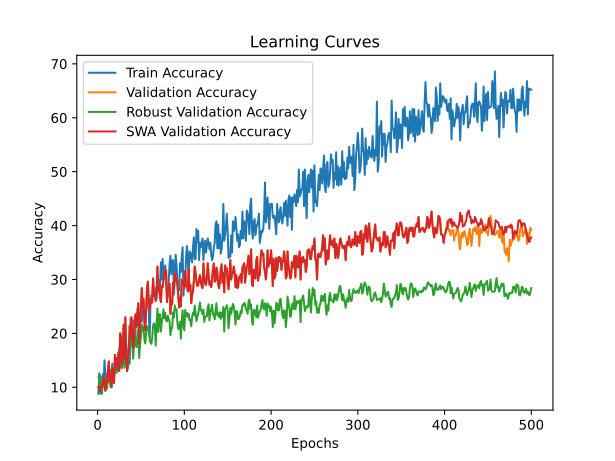

Values plotted in this chart, from the file beside it:
time; train_accuracy; train_loss; valid_accuracy; valid_loss; valid_accuracy_robust; valid_accuracy_swa; valid_accuracy_robust_swa
18,7579; 8,8000; 2,5037; 10,0000; 2,3176; 11,7931; 10,0000; 11,7931
33,1684; 12,6000; 2,4144; 10,2000; 2,3196; 12,1379; 10,2000; 12,1379
46,4891; 11,6000; 2,4221; 9,2000; 2,3306; 8,8276; 9,2000; 8,8276
64,5903; 10,4000; 2,3780; 10,0000; 2,3279; 11,8621; 10,0000; 11,8621
79,2977; 11,8000; 2,3485; 10,0000; 2,3361; 8,7586; 10,0000; 8,7586
92,6646; 12,4000; 2,3943; 10,8000; 2,3395; 10,6897; 10,8000; 10,6897
106,3789; 10,6000; 2,4407; 12,0000; 2,3668; 11,1034; 12,0000; 11,1034
118,7914; 15,0000; 2,4882; 10,2000; 2,4600; 10,8966; 10,2000; 10,8966
131,6652; 11,6000; 2,4922; 9,4000; 2,6349; 9,3103; 9,4000; 9,3103
145,8706; 11,2000; 2,4489; 11,2000; 2,7235; 11,0345; 11,2000; 11,0345
158,6220; 12,4000; 2,4844; 10,8000; 3,1819; 9,7931; 10,8000; 9,7931
171,8063; 11,0000; 2,5611; 13,4000; 2,6112; 12,8966; 13,4000; 12,8966
185,4999; 12,6000; 2,4792; 14,8000; 2,9461; 11,9310; 14,8000; 11,9310
197,4959; 12,8000; 2,4486; 11,2000; 3,0644; 10,8966; 11,2000; 10,8966
212,0816; 13,2000; 2,5170; 12,4000; 3,1647; 10,0690; 12,4000; 10,0690
225,1944; 12,4000; 2,5900; 10,0000; 4,0117; 10,0690; 10,0000; 10,0690
239,2928; 14,4000; 2,6784; 13,6000; 4,0613; 12,8966; 13,6000; 12,8966
252,6132; 10,8000; 2,8853; 12,6000; 5,4339; 12,0690; 12,6000; 12,0690
265,6188; 13,4000; 2,7059; 10,8000; 4,3365; 12,3448; 10,8000; 12,3448
278,4438; 14,0000; 2,7578; 16,0000; 4,7871; 13,6552; 16,0000; 13,6552
290,6807; 14,0000; 2,4861; 14,0000; 3,7995; 14,4138; 14,0000; 14,4138
303,8000; 13,6000; 2,5629; 15,4000; 3,2768; 12,6897; 15,4000; 12,6897
318,2601; 15,0000; 2,5941; 13,4000; 4,5190; 13,3103; 13,4000; 13,3103
331,1737; 15,4000; 2,9557; 16,4000; 3,8197; 14,6897; 16,4000; 14,6897
343,4457; 17,2000; 2,5441; 13,0000; 4,6042; 14,2759; 13,0000; 14,2759
357,9054; 13,8000; 2,5646; 20,0000; 3,1121; 16,2069; 20,0000; 16,2069
370,3812; 17,6000; 2,8006; 19,4000; 3,6617; 16,1379; 19,4000; 16,1379
385,1460; 16,4000; 2,5834; 14,2000; 4,6122; 13,5172; 14,2000; 13,5172
399,4112; 14,8000; 2,8125; 16,8000; 4,1546; 15,2414; 16,8000; 15,2414
412,0913; 15,6000; 2,7645; 21,6000; 2,3797; 18,6207; 21,6000; 18,6207
424,2575; 17,4000; 3,2387; 15,2000; 2,8918; 13,6552; 15,2000; 13,6552
437,2317; 15,2000; 2,7956; 23,0000; 2,2170; 20,3448; 23,0000; 20,3448
450,2692; 18,0000; 2,5644; 16,8000; 2,7003; 15,2414; 16,8000; 15,2414
464,4213; 16,6000; 2,5763; 13,0000; 9,3454; 13,1034; 13,0000; 13,1034
477,3877; 16,6000; 2,4561; 15,4000; 4,1193; 13,7931; 15,4000; 13,7931
490,4083; 15,8000; 2,4804; 16,4000; 2,2878; 15,0345; 16,4000; 15,0345
503,2696; 14,4000; 2,4534; 21,4000; 2,2464; 19,5862; 21,4000; 19,5862
516,7117; 22,8000; 2,4020; 19,4000; 2,3031; 17,5862; 19,4000; 17,5862
529,6559; 19,8000; 2,3391; 23,0000; 2,2650; 21,0345; 23,0000; 21,0345
542,7956; 19,8000; 2,4962; 20,0000; 2,6763; 18,0000; 20,0000; 18,0000
555,8634; 22,4000; 2,3531; 17,2000; 33,8555; 15,3103; 17,2000; 15,3103
569,1580; 19,2000; 2,4165; 18,6000; 5,2262; 17,7931; 18,6000; 17,7931
582,2168; 18,0000; 2,3466; 23,0000; 2,2089; 17,6552; 23,0000; 17,6552
595,0591; 22,0000; 2,4113; 23,6000; 2,1515; 19,0345; 23,6000; 19,0345
607,4119; 22,0000; 2,3461; 21,2000; 2,3626; 17,4483; 21,2000; 17,4483
620,4189; 24,6000; 2,3631; 23,4000; 2,2138; 19,9310; 23,4000; 19,9310
633,1674; 22,0000; 2,2714; 25,6000; 2,2807; 20,7586; 25,6000; 20,7586
645,8853; 21,6000; 2,2595; 18,2000; 2,2573; 15,4483; 18,2000; 15,4483
658,9852; 21,0000; 2,2792; 22,2000; 7,9930; 18,0000; 22,2000; 18,0000
672,9149; 23,8000; 2,2775; 24,8000; 2,4441; 19,5172; 24,8000; 19,5172
686,3744; 22,2000; 2,3261; 28,4000; 2,2704; 21,5862; 28,4000; 21,5862
699,3355; 24,8000; 2,2899; 24,8000; 6,5356; 20,4138; 24,8000; 20,4138
712,0998; 24,0000; 2,2595; 26,4000; 7,2896; 21,1724; 26,4000; 21,1724
724,9449; 24,0000; 2,3674; 21,8000; 5,4512; 18,8276; 21,8000; 18,8276
737,7114; 23,2000; 2,2021; 20,6000; 5,0262; 18,1379; 20,6000; 18,1379
750,9534; 24,2000; 2,1718; 24,8000; 2,4308; 20,1379; 24,8000; 20,1379
764,0943; 26,6000; 2,2289; 28,4000; 2,0227; 21,3103; 28,4000; 21,3103
778,3921; 26,0000; 2,2482; 29,6000; 2,0493; 20,9655; 29,6000; 20,9655
791,0223; 24,8000; 2,2457; 26,2000; 2,1264; 20,2759; 26,2000; 20,2759
803,7937; 19,2000; 2,2780; 24,2000; 2,5985; 19,1034; 24,2000; 19,1034
... 440 more rows
